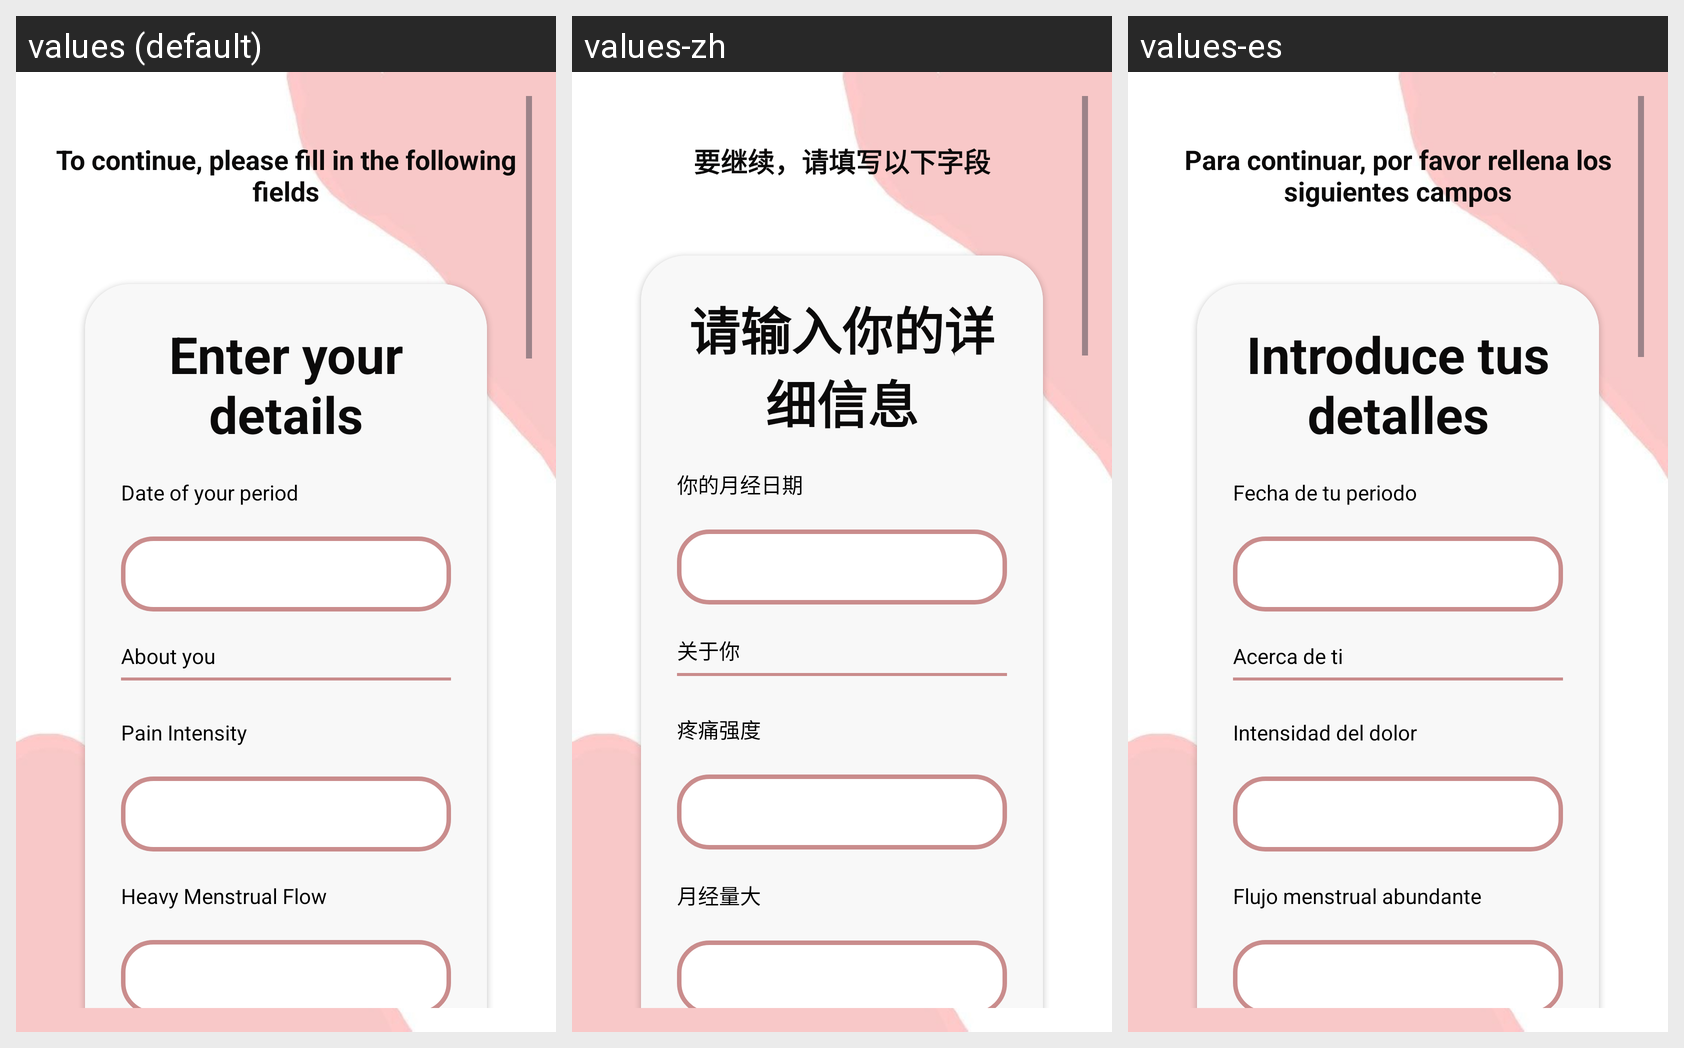

The Android screen below is rendered under several locales of the same app. Produce the string resources it draws, with the default and per-locale values.
Android screen res/layout/cycleinformation1.xml rendered under 3 locales, left to right: values (default), values-zh, values-es. Device: Nexus 5 (rendered at 1080×1920; each locale shown at half size, 540×960, under a caption strip naming it); theme Theme.LOGIN.
Strings drawn on this screen, with the default value and each locale's value (text and hints the layout hard-codes appear in the picture but are not listed):

fillthefileds
  values: To continue, please fill in the following fields
  values-zh: 要继续，请填写以下字段
  values-es: Para continuar, por favor rellena los siguientes campos

enterdetails
  values: Enter your details
  values-zh: 请输入你的详细信息
  values-es: Introduce tus detalles

dateofperiod
  values: Date of your period
  values-zh: 你的月经日期
  values-es: Fecha de tu periodo

aboutyou
  values: About you
  values-zh: 关于你
  values-es: Acerca de ti

painintensity
  values: Pain Intensity
  values-zh: 疼痛强度
  values-es: Intensidad del dolor

heavymenstrualflow
  values: Heavy Menstrual Flow
  values-zh: 月经量大
  values-es: Flujo menstrual abundante

mentalhealth
  values: Mental Health
  values-zh: 心理健康
  values-es: Salud mental

stresslevel
  values: Stress Level
  values-zh: 压力水平
  values-es: Nivel de estrés

depression
  values: Depression
  values-zh: 抑郁症
  values-es: Depresión

dailyroutine
  values: Daily Routine
  values-zh: 日常生活
  values-es: Rutina diaria

diet
  values: Diet
  values-zh: 饮食
  values-es: Dieta

alcohol
  values: Alcohol Consumption
  values-zh: 饮酒
  values-es: Consumo de alcohol

exercise
  values: Exercise
  values-zh: 运动
  values-es: Ejercicio

smoking
  values: Smoking
  values-zh: 吸烟
  values-es: Tabaquismo

treatments
  values: Treatments
  values-zh: 治疗方法
  values-es: Tratamientos

oralcontraceptives
  values: Oral contraceptives
  values-zh: 口服避孕药
  values-es: Anticonceptivos orales

nonstreroideal
  values: Nonstreroideal anti-inflammatory
  values-zh: 非类固醇抗炎药
  values-es: Antiinflamatorios no esteroideos

transcutaneouselectricalnerve
  values: Transcutaneous electrical nerve
  values-zh: 经皮电神经刺激
  values-es: Estimulación eléctrica transcutánea del nervio

heattherapy
  values: Heat therapy
  values-zh: 热疗
  values-es: Terapia de calor

acupressure
  values: Acupressure
  values-zh: 指压
  values-es: Acupresión

herbalmedicine
  values: Herbal Medicine
  values-zh: 草药治疗
  values-es: Medicina herbal

save
  values: Save
  values-zh: 保存
  values-es: Guardar
